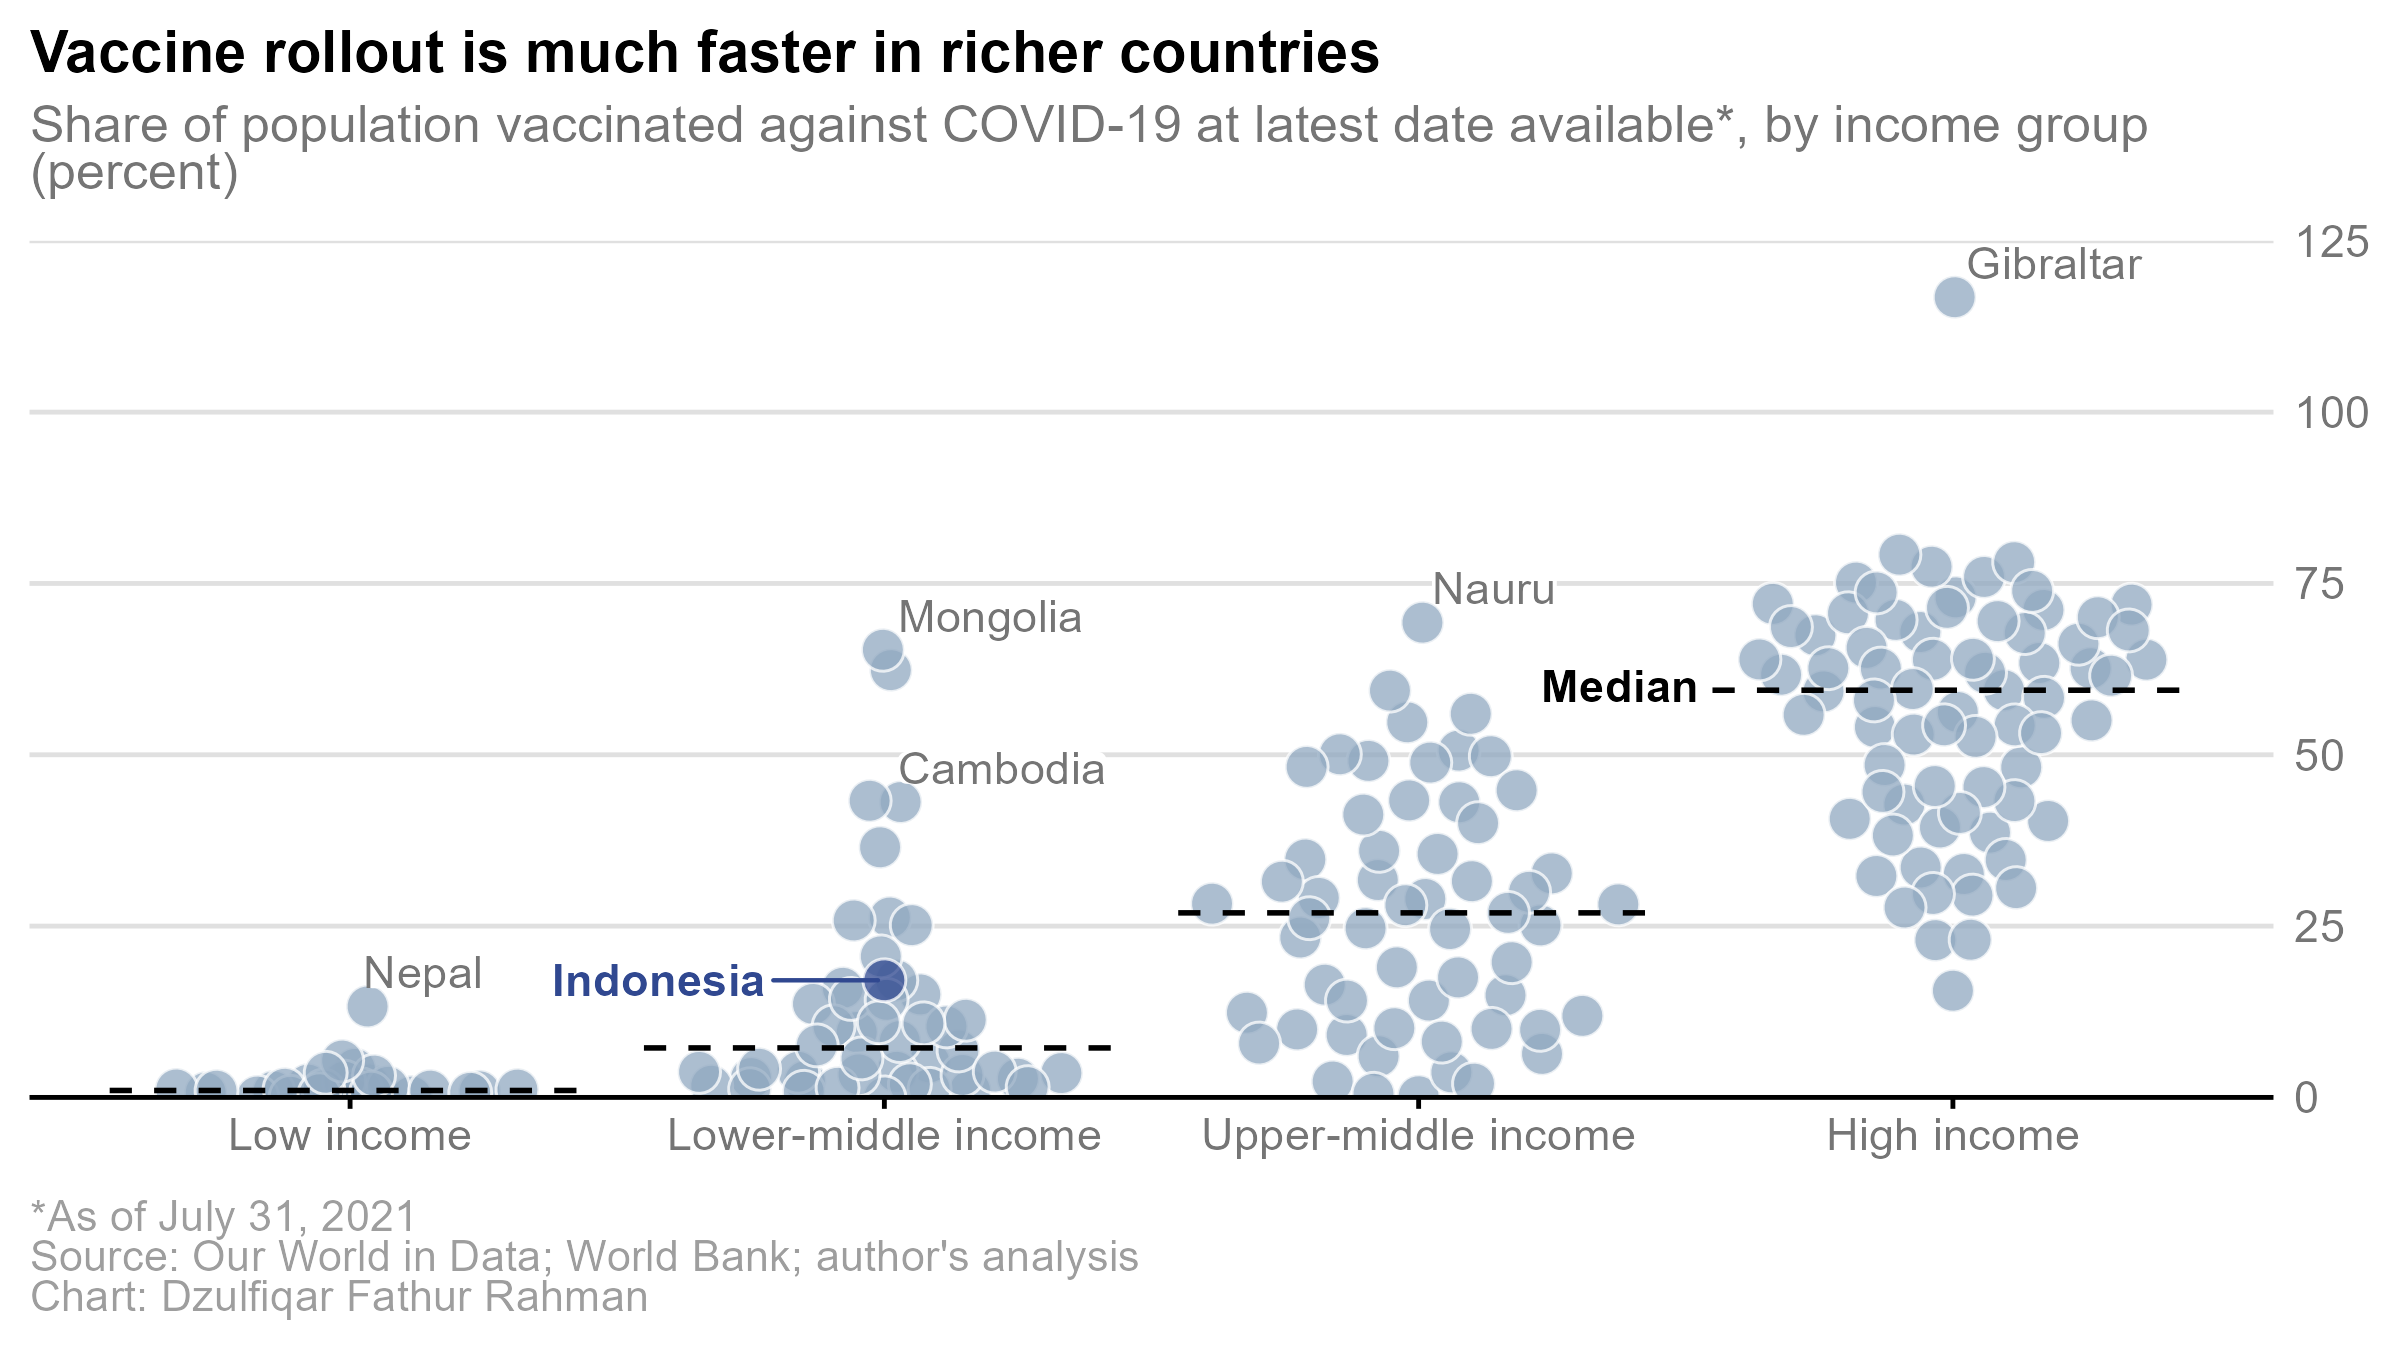

The table this chart was drawn from, first rows:
iso_code, location, date, people_vaccinated_per_hundred, income
AFG, Afghanistan, 2021-07-11, 1.87, Low income
ALB, Albania, 2021-07-31, 23.33, Upper middle income
DZA, Algeria, 2021-02-19, 0.17, Upper middle income
AND, Andorra, 2021-07-19, 62.63, High income
AGO, Angola, 2021-07-19, 2.82, Lower middle income
ATG, Antigua and Barbuda, 2021-07-29, 38.64, High income
ARG, Argentina, 2021-07-31, 54.74, Upper middle income
ARM, Armenia, 2021-07-25, 3.66, Upper middle income
ABW, Aruba, 2021-07-31, 67.91, High income
AUS, Australia, 2021-07-31, 32.6, High income
AUT, Austria, 2021-07-30, 59.42, High income
AZE, Azerbaijan, 2021-07-31, 28.17, Upper middle income
BHS, Bahamas, 2021-07-31, 15.57, High income
BHR, Bahrain, 2021-07-31, 63.39, High income
BGD, Bangladesh, 2021-07-31, 5.12, Lower middle income
BRB, Barbados, 2021-07-31, 34.65, High income
BLR, Belarus, 2021-07-25, 14.13, Upper middle income
BEL, Belgium, 2021-07-31, 69.68, High income
BLZ, Belize, 2021-07-30, 32.69, Upper middle income
BEN, Benin, 2021-07-24, 0.35, Low income
BMU, Bermuda, 2021-07-30, 67.44, High income
BTN, Bhutan, 2021-07-28, 62.35, Lower middle income
BOL, Bolivia, 2021-07-31, 26.25, Lower middle income
BIH, Bosnia and Herzegovina, 2021-07-21, 11.9, Upper middle income
BWA, Botswana, 2021-07-30, 9.92, Upper middle income
BRA, Brazil, 2021-07-31, 49.11, Upper middle income
VGB, British Virgin Islands, 2021-07-30, 54.05, High income
BRN, Brunei, 2021-07-31, 30.54, High income
BGR, Bulgaria, 2021-07-31, 14.91, Upper middle income
BFA, Burkina Faso, 2021-06-28, 0.12, Low income
KHM, Cambodia, 2021-07-31, 43.1, Lower middle income
CMR, Cameroon, 2021-07-26, 1.03, Lower middle income
CAN, Canada, 2021-07-31, 71.13, High income
CPV, Cape Verde, 2021-07-26, 25.14, Lower middle income
CYM, Cayman Islands, 2021-07-30, 75.13, High income
CAF, Central African Republic, 2021-06-15, 0.87, Low income
TCD, Chad, 2021-07-29, 0.13, Low income
CHL, Chile, 2021-07-31, 72.02, High income
CHN, China, 2021-06-10, 43.07, Upper middle income
COL, Colombia, 2021-07-31, 34.72, Upper middle income
COM, Comoros, 2021-07-24, 9.54, Lower middle income
COG, Congo, 2021-07-29, 2.35, Lower middle income
CRI, Costa Rica, 2021-07-26, 50.07, Upper middle income
CIV, Cote d'Ivoire, 2021-07-31, 3.73, Lower middle income
HRV, Croatia, 2021-07-31, 40.34, High income
CUB, Cuba, 2021-07-31, 35.53, Upper middle income
CUW, Curacao, 2021-07-31, 56.24, High income
CYP, Cyprus, 2021-07-29, 59.25, High income
CZE, Czechia, 2021-07-31, 52.95, High income
COD, Democratic Republic of Congo, 2021-07-24, 0.09, Low income
DNK, Denmark, 2021-07-31, 71.91, High income
DJI, Djibouti, 2021-06-01, 1.25, Lower middle income
DMA, Dominica, 2021-07-30, 28.95, Upper middle income
DOM, Dominican Republic, 2021-07-31, 50.61, Upper middle income
ECU, Ecuador, 2021-07-31, 55.98, Upper middle income
EGY, Egypt, 2021-07-26, 3.55, Lower middle income
SLV, El Salvador, 2021-07-30, 43.29, Lower middle income
GNQ, Equatorial Guinea, 2021-07-29, 12.36, Upper middle income
EST, Estonia, 2021-07-31, 48.17, High income
SWZ, Eswatini, 2021-07-21, 3.27, Lower middle income
... 143 more rows
